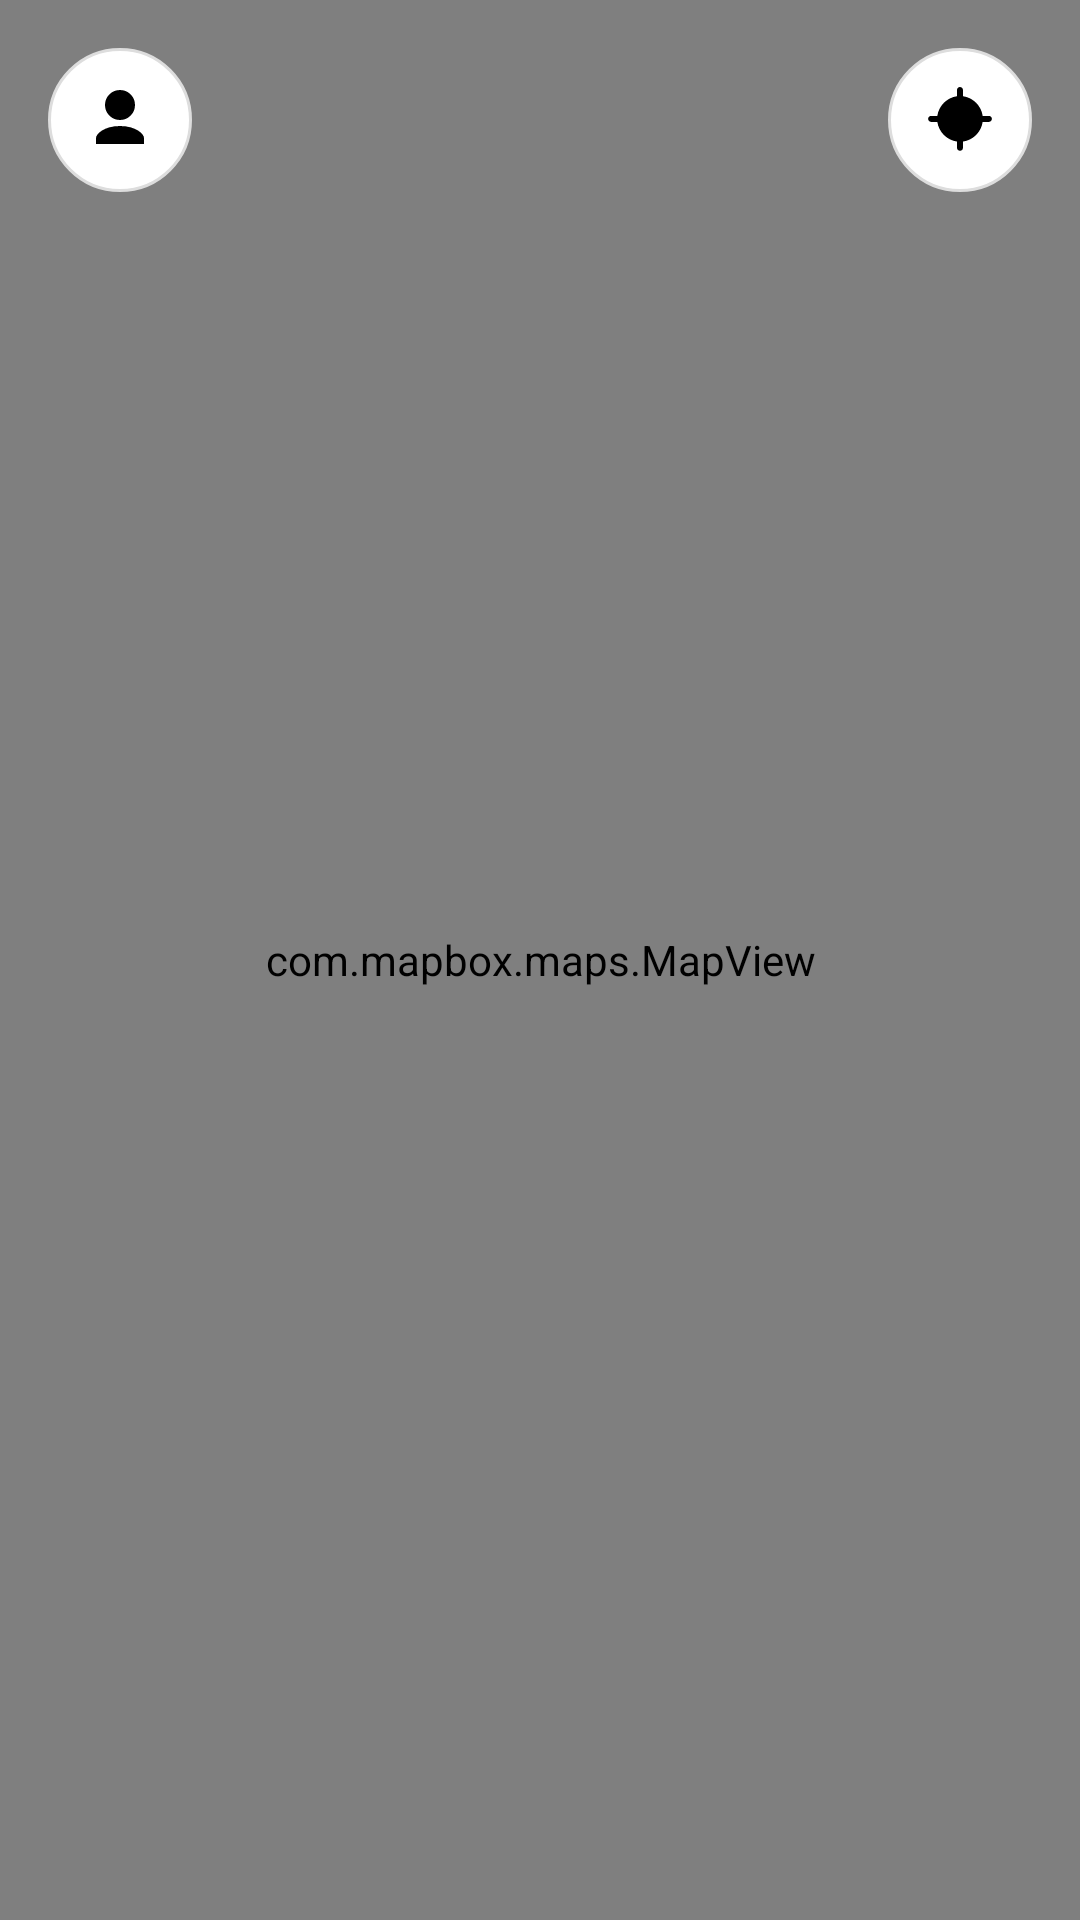

Reconstruct the res/layout file that produces this screen, plus the resources it refers to.
<!-- AndroidManifest.xml: application theme Theme.MapsApp -->
<!-- res/layout/fragment_map.xml -->
<?xml version="1.0" encoding="utf-8"?>
<androidx.constraintlayout.widget.ConstraintLayout
    xmlns:android="http://schemas.android.com/apk/res/android"
    xmlns:mapbox="http://schemas.android.com/apk/res-auto"
    android:layout_width="match_parent"
    android:layout_height="match_parent"
    xmlns:app="http://schemas.android.com/apk/res-auto"
    >

    <com.mapbox.maps.MapView
        android:id="@+id/mapView"
        android:layout_width="0dp"
        android:layout_height="0dp"
        mapbox:mapbox_styleUri="mapbox://styles/mapbox/streets-v11"
        app:layout_constraintTop_toTopOf="parent"
        app:layout_constraintBottom_toBottomOf="parent"
        app:layout_constraintStart_toStartOf="parent"
        app:layout_constraintEnd_toEndOf="parent" />

    <ImageButton
        android:id="@+id/btnFriends"
        android:layout_width="48dp"
        android:layout_height="48dp"
        android:layout_marginStart="16dp"
        android:layout_marginTop="16dp"
        android:background="@drawable/bg_location_button"
        android:src="@drawable/ic_person"
        android:contentDescription="Friends Button"
        android:scaleType="centerInside"
        app:layout_constraintTop_toTopOf="parent"
        app:layout_constraintStart_toStartOf="parent" />

    <ImageButton
        android:id="@+id/btnMyLocation"
        android:layout_width="48dp"
        android:layout_height="48dp"
        android:layout_margin="16dp"
        android:background="@drawable/bg_location_button"
        android:src="@drawable/ic_my_location"
        android:contentDescription="Location Button"
        android:scaleType="centerInside"
        app:layout_constraintTop_toTopOf="parent"
        app:layout_constraintEnd_toEndOf="parent" />
</androidx.constraintlayout.widget.ConstraintLayout>
<!-- resources referenced by this layout -->
<resources>
  <!-- drawable bg_location_button (drawable) -->
  <?xml version="1.0" encoding="utf-8"?>
  <shape xmlns:android="http://schemas.android.com/apk/res/android"
      android:shape="oval">
      <solid android:color="#FFFFFF" />
      <size android:width="48dp" android:height="48dp"/>
      <stroke android:width="1dp" android:color="#DDDDDD" />
  </shape>
  <!-- drawable ic_my_location (drawable) -->
  <?xml version="1.0" encoding="utf-8"?>
  <vector xmlns:android="http://schemas.android.com/apk/res/android"
      android:width="24dp"
      android:height="24dp"
      android:viewportWidth="24"
      android:viewportHeight="24">
      <path
          android:fillColor="#FF000000"
          android:pathData="M12,8a4,4 0,1 1,-4 4,4 4,0 0 1,4 -4zm0,-7c0.55,0 1,0.45 1,1v2.07c3.39,0.49 6.07,3.17 6.56,6.56h2.07c0.55,0 1,0.45 1,1s-0.45,1 -1,1h-2.07c-0.49,3.39 -3.17,6.07 -6.56,6.56v2.07c0,0.55 -0.45,1 -1,1s-1,-0.45 -1,-1v-2.07c-3.39,-0.49 -6.07,-3.17 -6.56,-6.56h-2.07c-0.55,0 -1,-0.45 -1,-1s0.45,-1 1,-1h2.07c0.49,-3.39 3.17,-6.07 6.56,-6.56v-2.07c0,-0.55 0.45,-1 1,-1z"/>
  </vector>
  <!-- drawable ic_person (drawable) -->
  <?xml version="1.0" encoding="utf-8"?>
  <vector xmlns:android="http://schemas.android.com/apk/res/android"
      android:width="24dp"
      android:height="24dp"
      android:viewportWidth="24"
      android:viewportHeight="24">
      <path
          android:fillColor="#000000"
          android:pathData="M12,12a5,5 0 1,0 -5,-5 5,5 0 0,0 5,5zM12,14c-5.33,0 -8,2.67 -8,4v2h16v-2c0,-1.33 -2.67,-4 -8,-4z" />
  </vector>
  <style name="Theme.MapsApp" parent="Base.Theme.MapsApp" />
  <style name="Base.Theme.MapsApp" parent="Theme.Material3.DayNight.NoActionBar">
          
          
      </style>
</resources>
